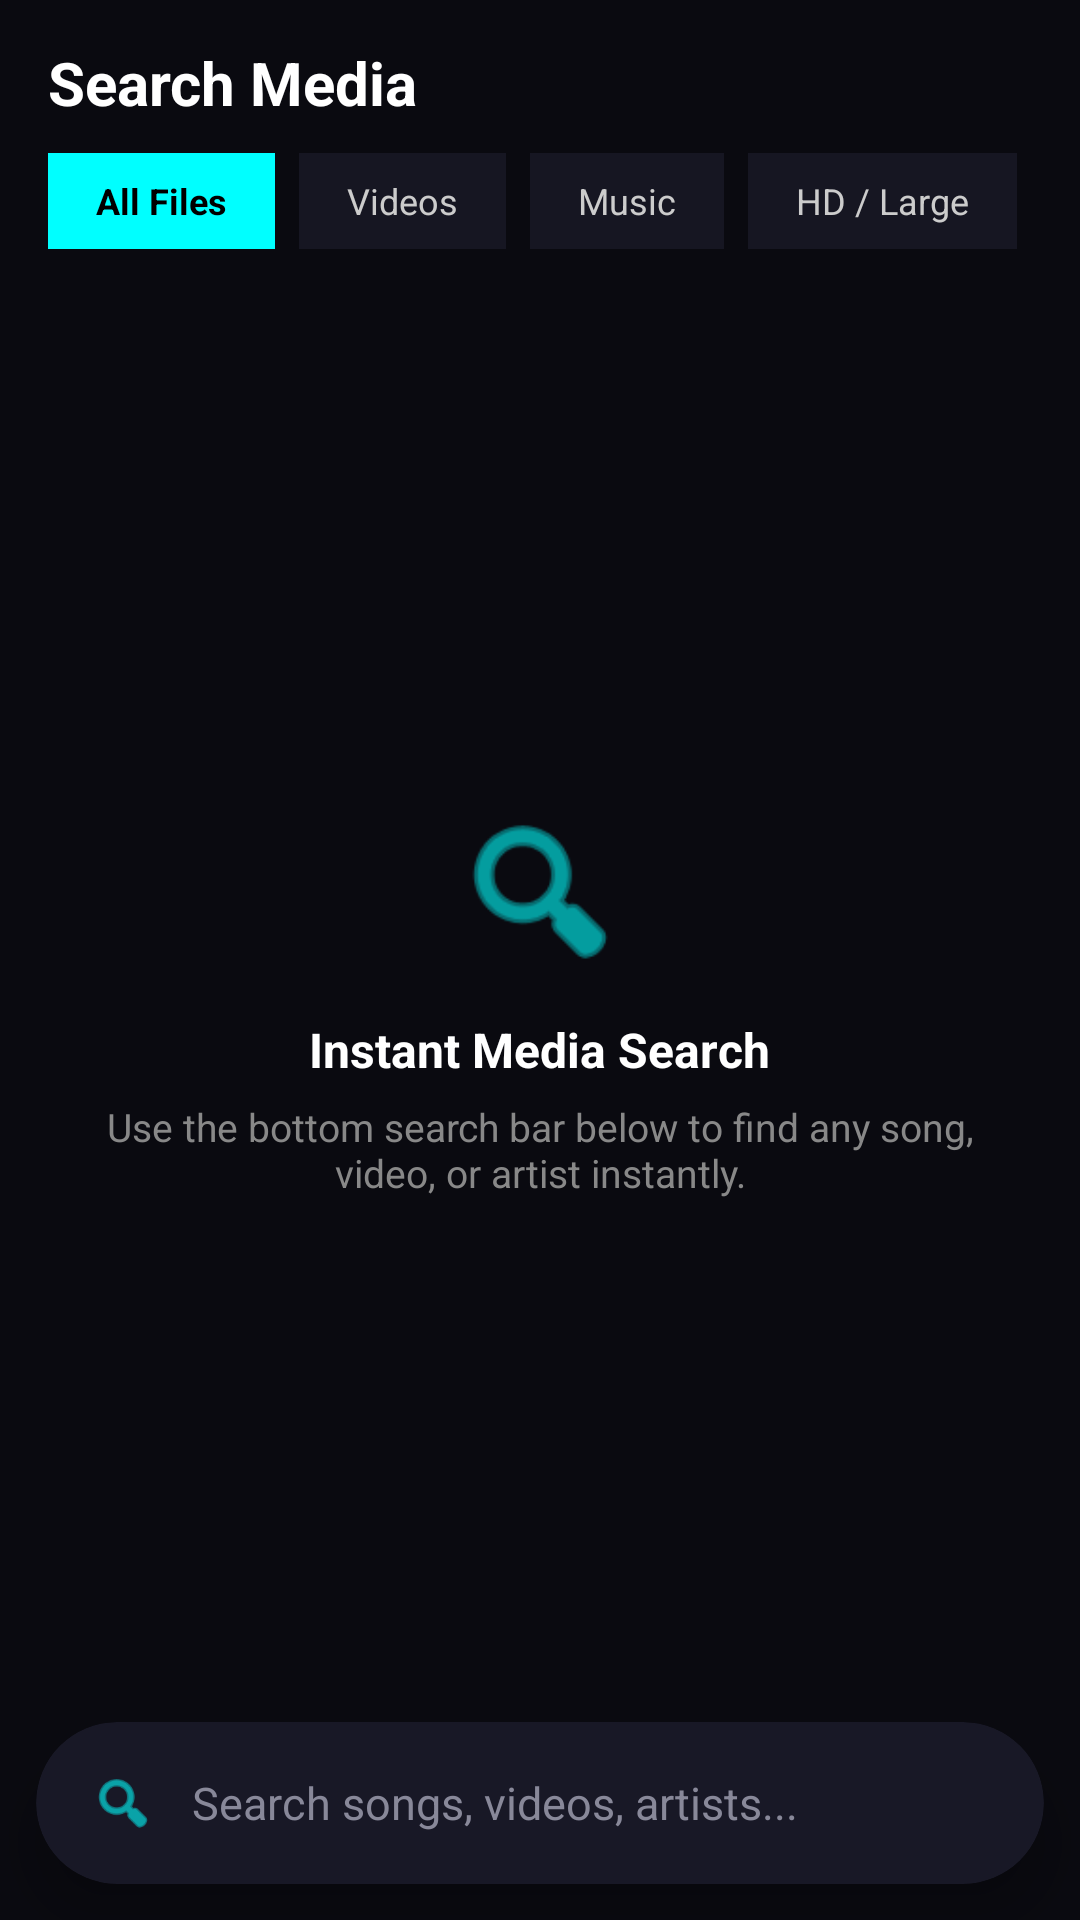

Here is an Android app screen rendered from its layout file. Give the layout XML and the strings, colors and styles it references.
<!-- AndroidManifest.xml: application theme Theme.MaterialComponents.DayNight.NoActionBar -->
<!-- res/layout/fragment_search.xml -->
<?xml version="1.0" encoding="utf-8"?>
<RelativeLayout xmlns:android="http://schemas.android.com/apk/res/android"
    xmlns:app="http://schemas.android.com/apk/res-auto"
    android:layout_width="match_parent"
    android:layout_height="match_parent"
    android:background="#0A0A10">

    
    <LinearLayout
        android:id="@+id/layoutSearchTopHeader"
        android:layout_width="match_parent"
        android:layout_height="wrap_content"
        android:layout_alignParentTop="true"
        android:orientation="vertical"
        android:paddingHorizontal="16dp"
        android:paddingTop="14dp"
        android:paddingBottom="6dp">

        <TextView
            android:layout_width="wrap_content"
            android:layout_height="wrap_content"
            android:text="Search Media"
            android:textColor="#FFFFFF"
            android:textSize="20sp"
            android:textStyle="bold" />

        <HorizontalScrollView
            android:layout_width="match_parent"
            android:layout_height="wrap_content"
            android:layout_marginTop="10dp"
            android:scrollbars="none">

            <LinearLayout
                android:layout_width="wrap_content"
                android:layout_height="wrap_content"
                android:gravity="center_vertical"
                android:orientation="horizontal">

                <TextView
                    android:id="@+id/tagAllMedia"
                    android:layout_width="wrap_content"
                    android:layout_height="32dp"
                    android:layout_marginEnd="8dp"
                    android:background="#00FFFF"
                    android:gravity="center"
                    android:paddingHorizontal="16dp"
                    android:text="All Files"
                    android:textColor="#000000"
                    android:textSize="12sp"
                    android:textStyle="bold" />

                <TextView
                    android:id="@+id/tagVideos"
                    android:layout_width="wrap_content"
                    android:layout_height="32dp"
                    android:layout_marginEnd="8dp"
                    android:background="#161622"
                    android:gravity="center"
                    android:paddingHorizontal="16dp"
                    android:text="Videos"
                    android:textColor="#CCCCCC"
                    android:textSize="12sp" />

                <TextView
                    android:id="@+id/tagAudios"
                    android:layout_width="wrap_content"
                    android:layout_height="32dp"
                    android:layout_marginEnd="8dp"
                    android:background="#161622"
                    android:gravity="center"
                    android:paddingHorizontal="16dp"
                    android:text="Music"
                    android:textColor="#CCCCCC"
                    android:textSize="12sp" />

                <TextView
                    android:id="@+id/tagLargeFiles"
                    android:layout_width="wrap_content"
                    android:layout_height="32dp"
                    android:background="#161622"
                    android:gravity="center"
                    android:paddingHorizontal="16dp"
                    android:text="HD / Large"
                    android:textColor="#CCCCCC"
                    android:textSize="12sp" />
            </LinearLayout>
        </HorizontalScrollView>
    </LinearLayout>

    
    <FrameLayout
        android:layout_width="match_parent"
        android:layout_height="match_parent"
        android:layout_above="@id/layoutBottomSearchBar"
        android:layout_below="@id/layoutSearchTopHeader"
        android:layout_marginTop="4dp">

        <androidx.recyclerview.widget.RecyclerView
            android:id="@+id/rvSearchResults"
            android:layout_width="match_parent"
            android:layout_height="match_parent"
            android:clipToPadding="false"
            android:paddingHorizontal="10dp"
            android:paddingBottom="12dp"
            android:visibility="gone" />

        <LinearLayout
            android:id="@+id/llSearchInitialState"
            android:layout_width="match_parent"
            android:layout_height="match_parent"
            android:gravity="center"
            android:orientation="vertical"
            android:padding="32dp"
            android:visibility="visible">

            <ImageView
                android:layout_width="60dp"
                android:layout_height="60dp"
                android:src="@android:drawable/ic_menu_search"
                app:tint="#00FFFF" />

            <TextView
                android:id="@+id/tvSearchEmptyTitle"
                android:layout_width="wrap_content"
                android:layout_height="wrap_content"
                android:layout_marginTop="12dp"
                android:text="Instant Media Search"
                android:textColor="#FFFFFF"
                android:textSize="16sp"
                android:textStyle="bold" />

            <TextView
                android:id="@+id/tvSearchEmptySubtitle"
                android:layout_width="wrap_content"
                android:layout_height="wrap_content"
                android:layout_marginTop="6dp"
                android:gravity="center"
                android:text="Use the bottom search bar below to find any song, video, or artist instantly."
                android:textColor="#888888"
                android:textSize="13sp" />
        </LinearLayout>
    </FrameLayout>

    
    <androidx.cardview.widget.CardView
        android:id="@+id/layoutBottomSearchBar"
        android:layout_width="match_parent"
        android:layout_height="wrap_content"
        android:layout_alignParentBottom="true"
        android:layout_marginHorizontal="12dp"
        android:layout_marginBottom="12dp"
        app:cardBackgroundColor="#181826"
        app:cardCornerRadius="28dp"
        app:cardElevation="10dp">

        <LinearLayout
            android:layout_width="match_parent"
            android:layout_height="54dp"
            android:gravity="center_vertical"
            android:orientation="horizontal"
            android:paddingHorizontal="18dp">

            <ImageView
                android:layout_width="22dp"
                android:layout_height="22dp"
                android:src="@android:drawable/ic_menu_search"
                app:tint="#00FFFF" />

            <EditText
                android:id="@+id/etBottomSearchBox"
                android:layout_width="0dp"
                android:layout_height="match_parent"
                android:layout_marginHorizontal="12dp"
                android:layout_weight="1"
                android:background="@null"
                android:hint="Search songs, videos, artists..."
                android:imeOptions="actionSearch"
                android:inputType="text"
                android:singleLine="true"
                android:textColor="#FFFFFF"
                android:textColorHint="#888899"
                android:textSize="15sp" />

            <ImageView
                android:id="@+id/btnClearSearchText"
                android:layout_width="32dp"
                android:layout_height="32dp"
                android:padding="6dp"
                android:src="@android:drawable/ic_menu_close_clear_cancel"
                android:visibility="gone"
                app:tint="#BBBBBB" />
        </LinearLayout>
    </androidx.cardview.widget.CardView>

</RelativeLayout>
<!-- resources referenced by this layout -->
<resources>

</resources>
